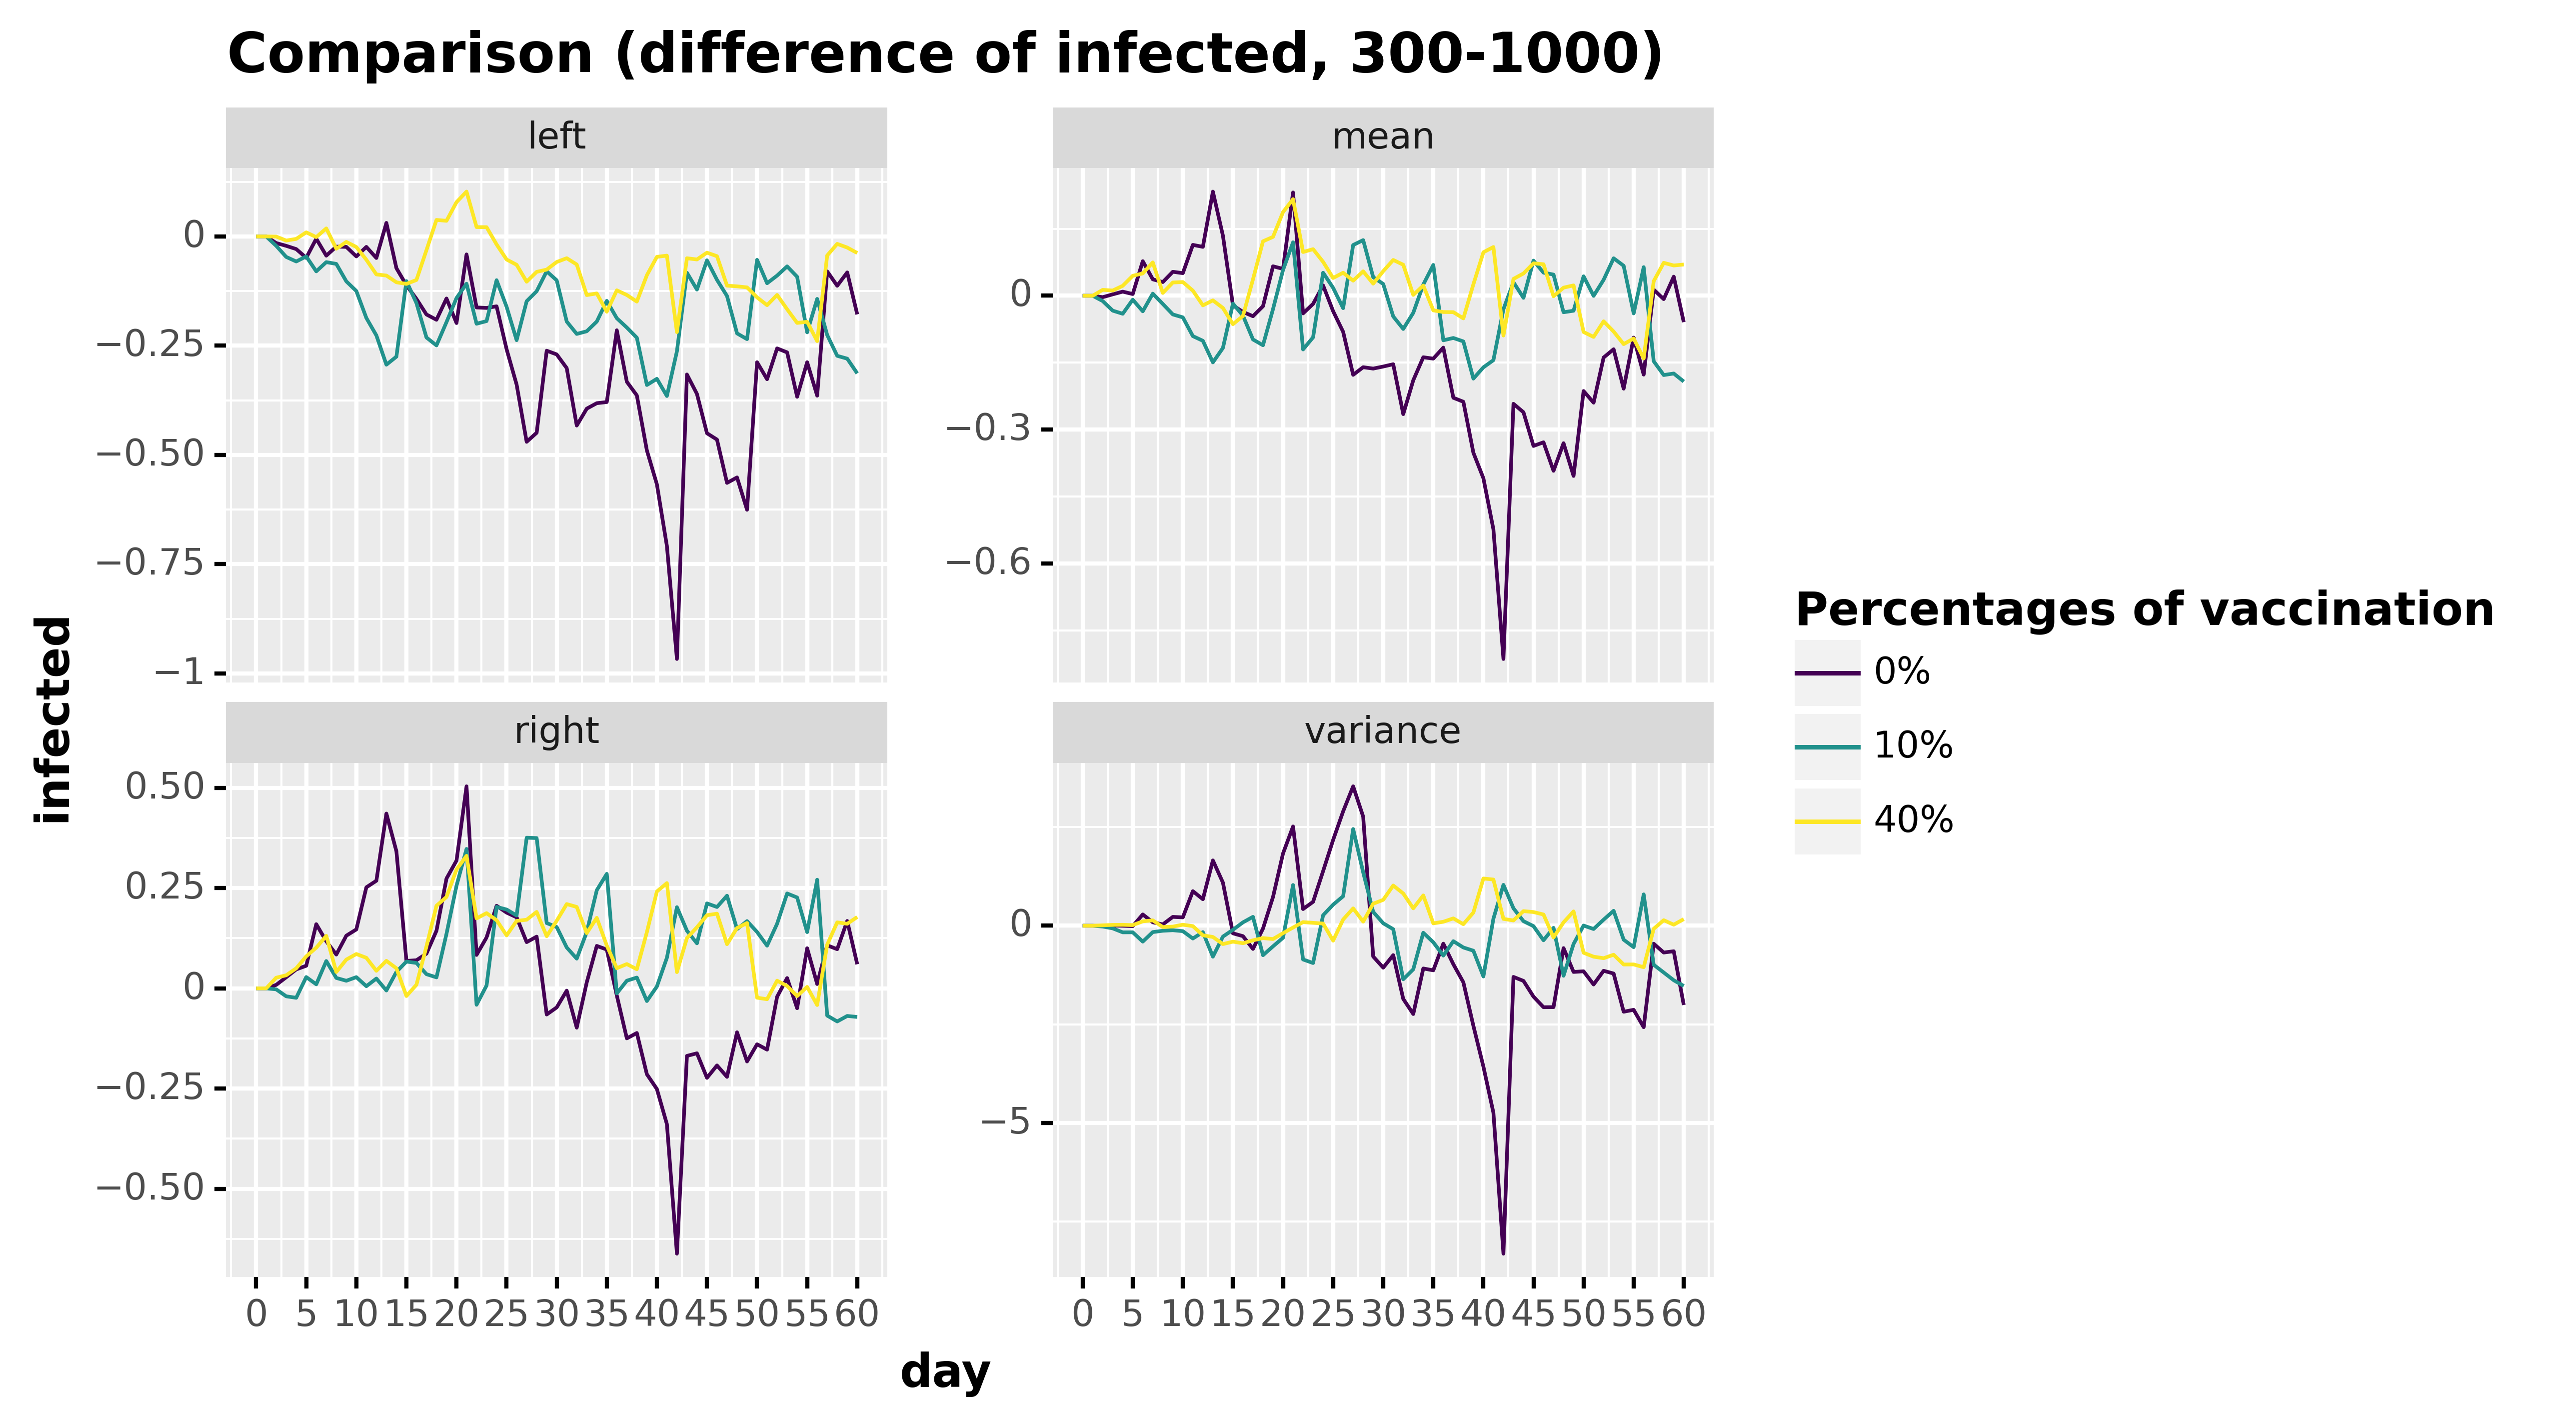

Values plotted in this chart, from the file beside it:
, day, infected, type, stat, type_pretty
0, 0.0, 0.0, infected, mean, 0%
1, 1.0, 0.0, infected, mean, 0%
2, 2.0, -0.0032, infected, mean, 0%
3, 3.0, 0.0031, infected, mean, 0%
4, 4.0, 0.0092, infected, mean, 0%
5, 5.0, 0.0038, infected, mean, 0%
6, 6.0, 0.0775, infected, mean, 0%
7, 7.0, 0.0368, infected, mean, 0%
8, 8.0, 0.0306, infected, mean, 0%
9, 9.0, 0.0537, infected, mean, 0%
10, 10.0, 0.0506, infected, mean, 0%
11, 11.0, 0.114, infected, mean, 0%
12, 12.0, 0.1096, infected, mean, 0%
13, 13.0, 0.2334, infected, mean, 0%
14, 14.0, 0.1347, infected, mean, 0%
15, 15.0, -0.0216, infected, mean, 0%
16, 16.0, -0.0363, infected, mean, 0%
17, 17.0, -0.0459, infected, mean, 0%
18, 18.0, -0.0235, infected, mean, 0%
19, 19.0, 0.066, infected, mean, 0%
20, 20.0, 0.0602, infected, mean, 0%
21, 21.0, 0.2315, infected, mean, 0%
22, 22.0, -0.0396, infected, mean, 0%
23, 23.0, -0.0183, infected, mean, 0%
24, 24.0, 0.0231, infected, mean, 0%
25, 25.0, -0.0346, infected, mean, 0%
26, 26.0, -0.0809, infected, mean, 0%
27, 27.0, -0.1773, infected, mean, 0%
28, 28.0, -0.1602, infected, mean, 0%
29, 29.0, -0.1633, infected, mean, 0%
30, 30.0, -0.1587, infected, mean, 0%
31, 31.0, -0.1535, infected, mean, 0%
32, 32.0, -0.2654, infected, mean, 0%
33, 33.0, -0.1895, infected, mean, 0%
34, 34.0, -0.1379, infected, mean, 0%
35, 35.0, -0.141, infected, mean, 0%
36, 36.0, -0.1163, infected, mean, 0%
37, 37.0, -0.2287, infected, mean, 0%
38, 38.0, -0.2376, infected, mean, 0%
39, 39.0, -0.3519, infected, mean, 0%
40, 40.0, -0.4091, infected, mean, 0%
41, 41.0, -0.5236, infected, mean, 0%
42, 42.0, -0.8142, infected, mean, 0%
43, 43.0, -0.2422, infected, mean, 0%
44, 44.0, -0.2612, infected, mean, 0%
45, 45.0, -0.3367, infected, mean, 0%
46, 46.0, -0.3285, infected, mean, 0%
47, 47.0, -0.3924, infected, mean, 0%
48, 48.0, -0.3305, infected, mean, 0%
49, 49.0, -0.4039, infected, mean, 0%
50, 50.0, -0.2136, infected, mean, 0%
51, 51.0, -0.2397, infected, mean, 0%
52, 52.0, -0.1385, infected, mean, 0%
53, 53.0, -0.1199, infected, mean, 0%
54, 54.0, -0.2083, infected, mean, 0%
55, 55.0, -0.0938, infected, mean, 0%
56, 56.0, -0.1768, infected, mean, 0%
57, 57.0, 0.0137, infected, mean, 0%
58, 58.0, -0.0076, infected, mean, 0%
59, 59.0, 0.0428, infected, mean, 0%
... 672 more rows
